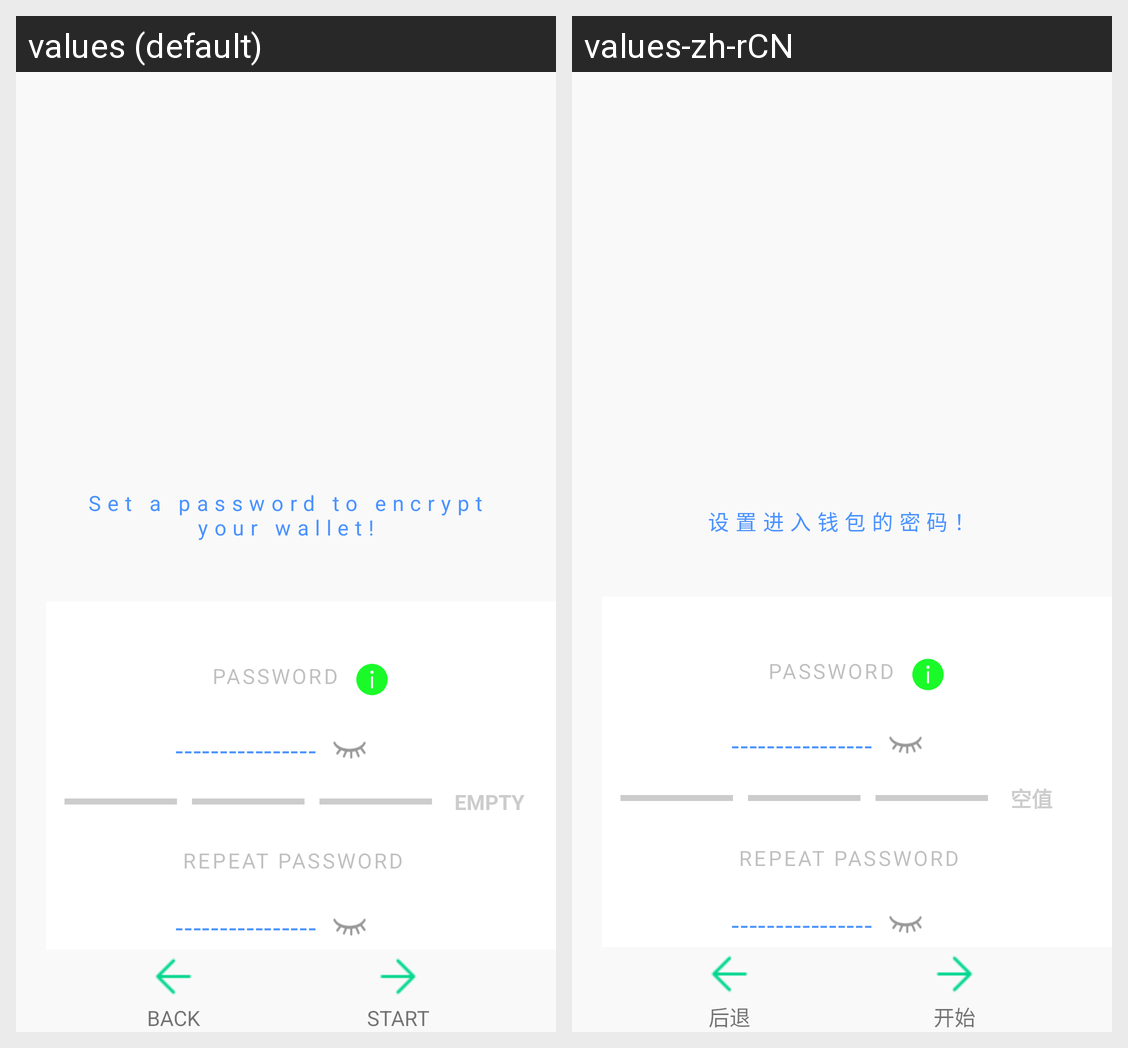

Locale-by-locale string values for the Android screen shown in this grid:
Android screen res/layout/layout_dialog_forget_password_next.xml rendered under 2 locales, left to right: values (default), values-zh-rCN. Device: Nexus 5 (rendered at 1080×1920; each locale shown at half size, 540×960, under a caption strip naming it); theme AppTheme.
Strings drawn on this screen, with the default value and each locale's value (text and hints the layout hard-codes, and strings that could not be matched under every locale, appear in the picture but are not listed):

unlock_description
  values: Set a password to encrypt your wallet!
  values-zh-rCN: 设置进入钱包的密码！

pwd_upper
  values: PASSWORD
  values-zh-rCN: PASSWORD

create_pass_input_hit
  values: ----------------
  values-zh-rCN: ----------------

empty
  values: EMPTY
  values-zh-rCN: 空值

pwd_upper_repeat
  values: REPEAT PASSWORD
  values-zh-rCN: REPEAT PASSWORD

back_upper
  values: BACK
  values-zh-rCN: 后退

start_upper
  values: START
  values-zh-rCN: 开始
